Labelled photos from "mudra_dataset", an image-classification folder in GovindRangappa/mudra-jetson-deploy. The possible labels are: alapadma, ardhachandra, ardhapataka, kapittha, mayura, musti, pataka, shikhara, tripataka.

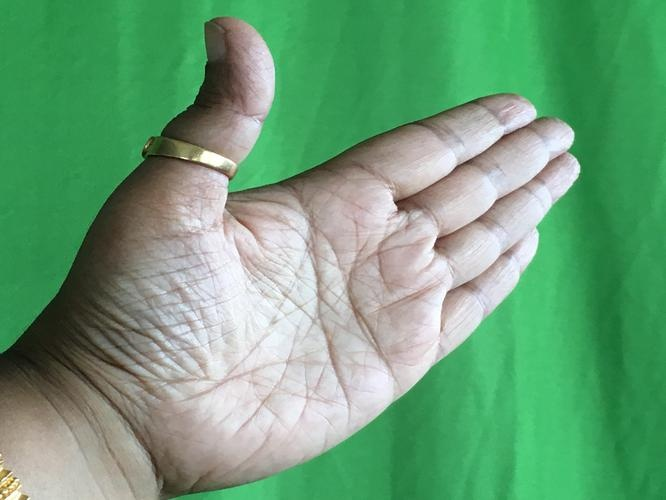
Label: ardhachandra

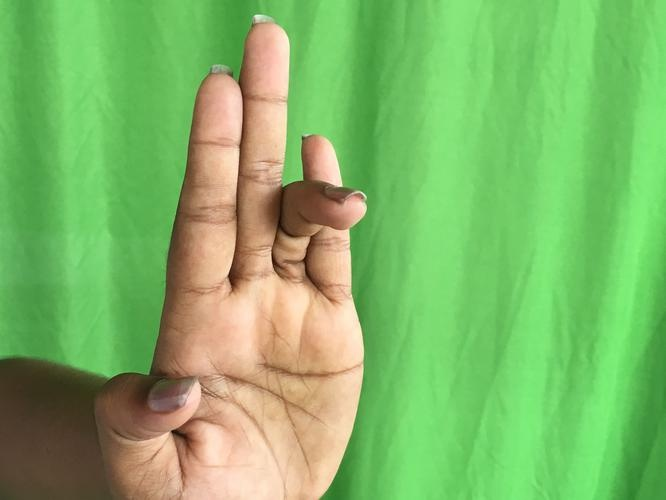
Label: tripataka

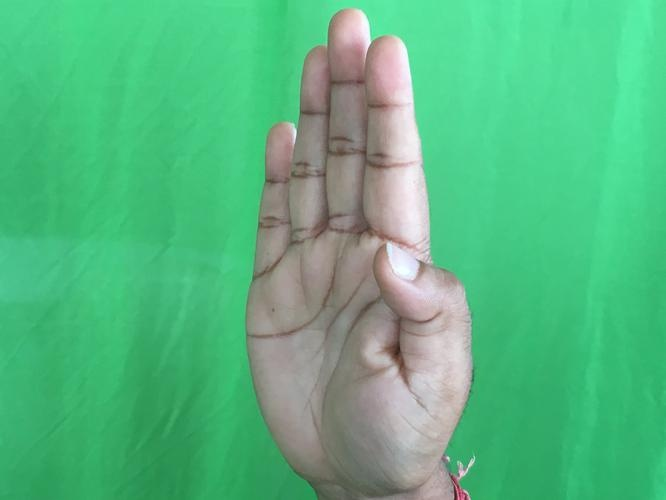
Label: pataka

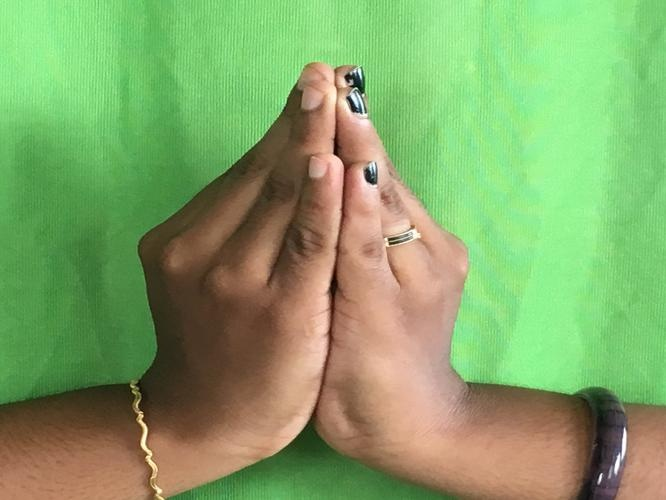
Label: kapittha

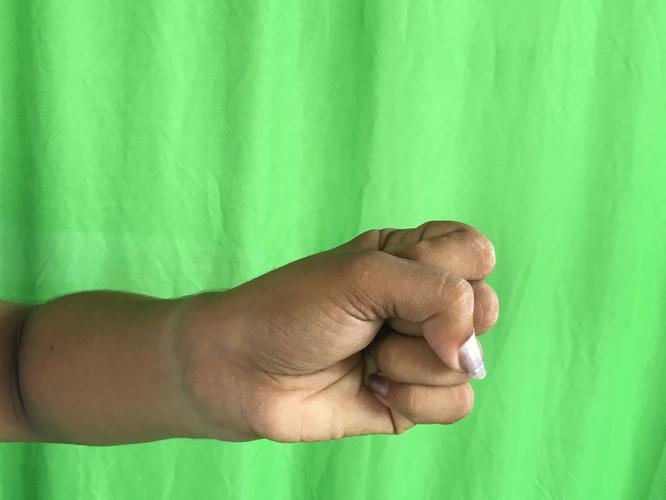
Label: musti

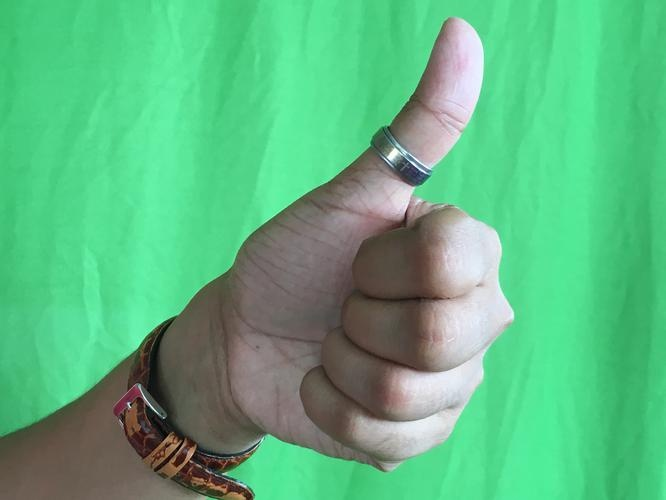
Label: shikhara
